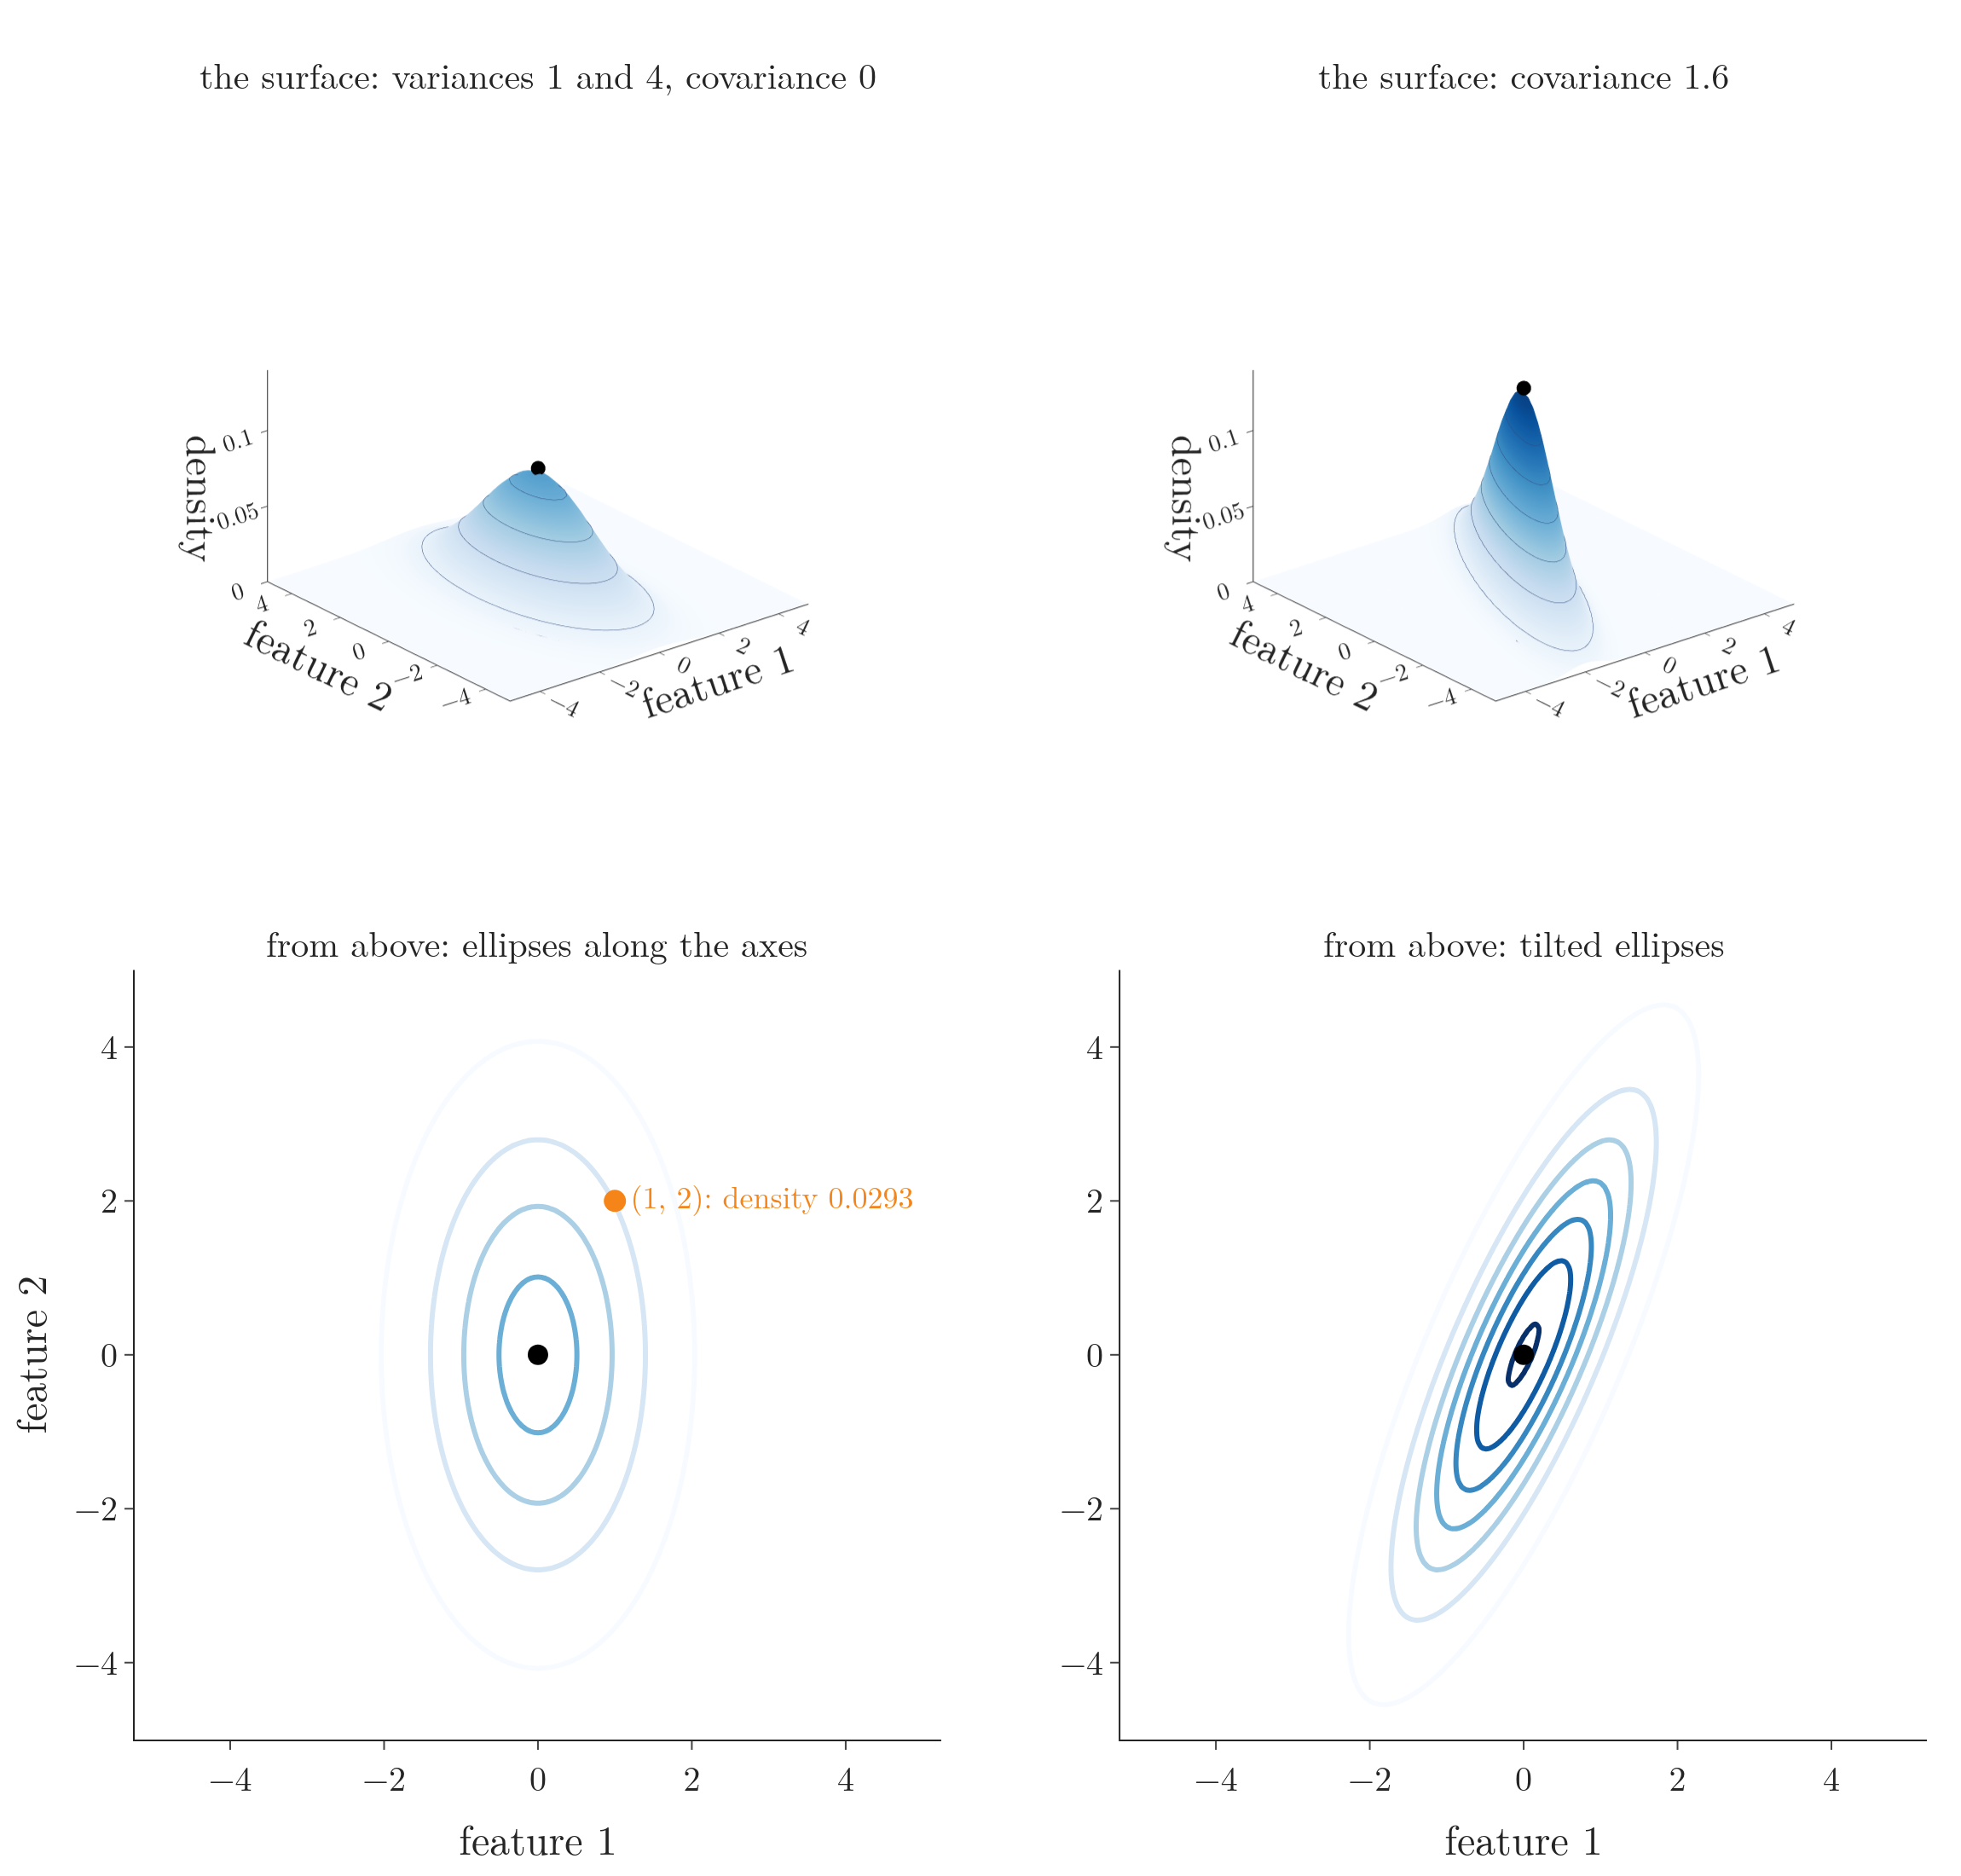

Reproduce this figure in Python.
"""Two-dimensional normal components (Plotly: the density surfaces on top, the same surfaces seen from above as contour
maps below, same colours and same marked point). Left: the Note's example, mean (0, 0), variances 1 and 4, no
covariance: contour ellipses along the axes, density 0.0293 at (1, 2). Right: the same variances with covariance
1.6: the ellipses tilt."""
from pathlib import Path
import numpy as np
import plotly.graph_objects as go
from plotly.subplots import make_subplots
from scipy.stats import multivariate_normal as mvn
from common import FONT, ORANGE

here = Path(__file__).parent
S1, S2 = np.array([[1, 0], [0, 4.0]]), np.array([[1, 1.6], [1.6, 4.0]])
assert round(mvn([0, 0], S1).pdf([1, 2]), 4) == 0.0293
g = np.linspace(-5, 5, 201)
X, Y = np.meshgrid(g, g)
P = np.dstack([X, Y])
fig = make_subplots(2, 2, horizontal_spacing=0.1, vertical_spacing=0.06,
                    specs=[[{"type": "scene"}, {"type": "scene"}], [{"type": "xy"}, {"type": "xy"}]],
                    subplot_titles=["the surface: variances 1 and 4, covariance 0", "the surface: covariance 1.6",
                                    "from above: ellipses along the axes", "from above: tilted ellipses"])
fig.update_annotations(font_size=21)
gs = g[::4]
Xs, Ys = np.meshgrid(gs, gs)
Ps = np.dstack([Xs, Ys])
LV = dict(show=True, usecolormap=False, color="#2F4B7C", width=3, start=0.01, end=0.13, size=0.02, project=dict(z=True))
for col, S in ((1, S1), (2, S2)):
    fig.add_trace(go.Surface(x=gs, y=gs, z=mvn([0, 0], S).pdf(Ps), colorscale="Blues", cmin=0, cmax=0.14, showscale=False,
                             contours=dict(z=LV), lighting=dict(ambient=1, diffuse=0.1, specular=0)), 1, col)
    fig.add_trace(go.Scatter3d(x=[0], y=[0], z=[mvn([0, 0], S).pdf([0, 0]) + 0.003], mode="markers", marker=dict(size=5, color="black")), 1, col)
    fig.add_trace(go.Contour(x=g, y=g, z=mvn([0, 0], S).pdf(P), colorscale="Blues", zmin=0, zmax=0.14, showscale=False,
                             contours=dict(coloring="lines", start=0.01, end=0.13, size=0.02), line=dict(width=3)), 2, col)
    fig.add_trace(go.Scatter(x=[0], y=[0], mode="markers", marker=dict(size=12, color="black")), 2, col)
    fig.update_xaxes(title="feature 1", range=[-5, 5], row=2, col=col)
    fig.update_yaxes(title="feature 2" if col == 1 else None, range=[-5, 5], scaleanchor=f"x{col if col > 1 else ''}", row=2, col=col)
fig.add_trace(go.Scatter3d(x=[1], y=[2], z=[0.0293 + 0.003], mode="markers", marker=dict(size=5, color=ORANGE)), 1, 1)
fig.add_trace(go.Scatter(x=[1], y=[2], mode="markers+text", text=["(1, 2): density 0.0293"], textposition="middle right",
                         textfont=dict(size=18, color=ORANGE), marker=dict(size=13, color=ORANGE)), 2, 1)
cam = dict(eye=dict(x=-1.3, y=-1.6, z=0.9), projection=dict(type="orthographic"))
for sc in ("scene", "scene2"):
    fig.update_layout({sc: dict(xaxis=dict(title="feature 1", range=[-5, 5], showbackground=False, tickfont=dict(size=13)),
                                yaxis=dict(title="feature 2", range=[-5, 5], showbackground=False, tickfont=dict(size=13)),
                                zaxis=dict(title="density", range=[0, 0.14], showbackground=False, tickfont=dict(size=13)),
                                camera=cam, aspectmode="manual", aspectratio=dict(x=1, y=1, z=0.6))})
fig.update_layout(template="simple_white", width=1150, height=1100, font=FONT, showlegend=False,
                  margin=dict(l=70, r=20, t=60, b=70))
fig.write_image(here / "mvn_ellipses.png", scale=2)
